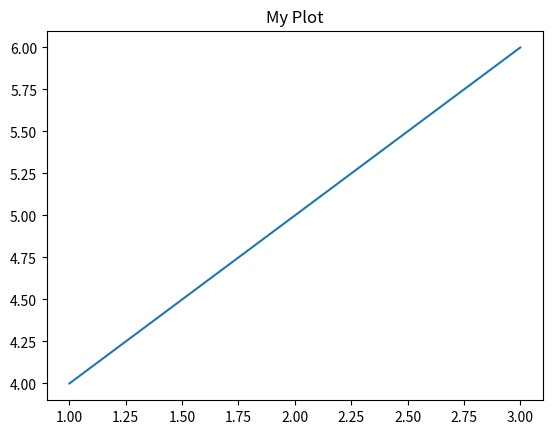

This chart was generated by the following Python code:
import matplotlib.pyplot as plt

# Create a figure
plt.figure()

# Get the current axes (creates one if none exist)
ax = plt.gca()

# Plot on the current axes
ax.plot([1, 2, 3], [4, 5, 6])

# Set a title for the current axes
ax.set_title("My Plot")

plt.show()